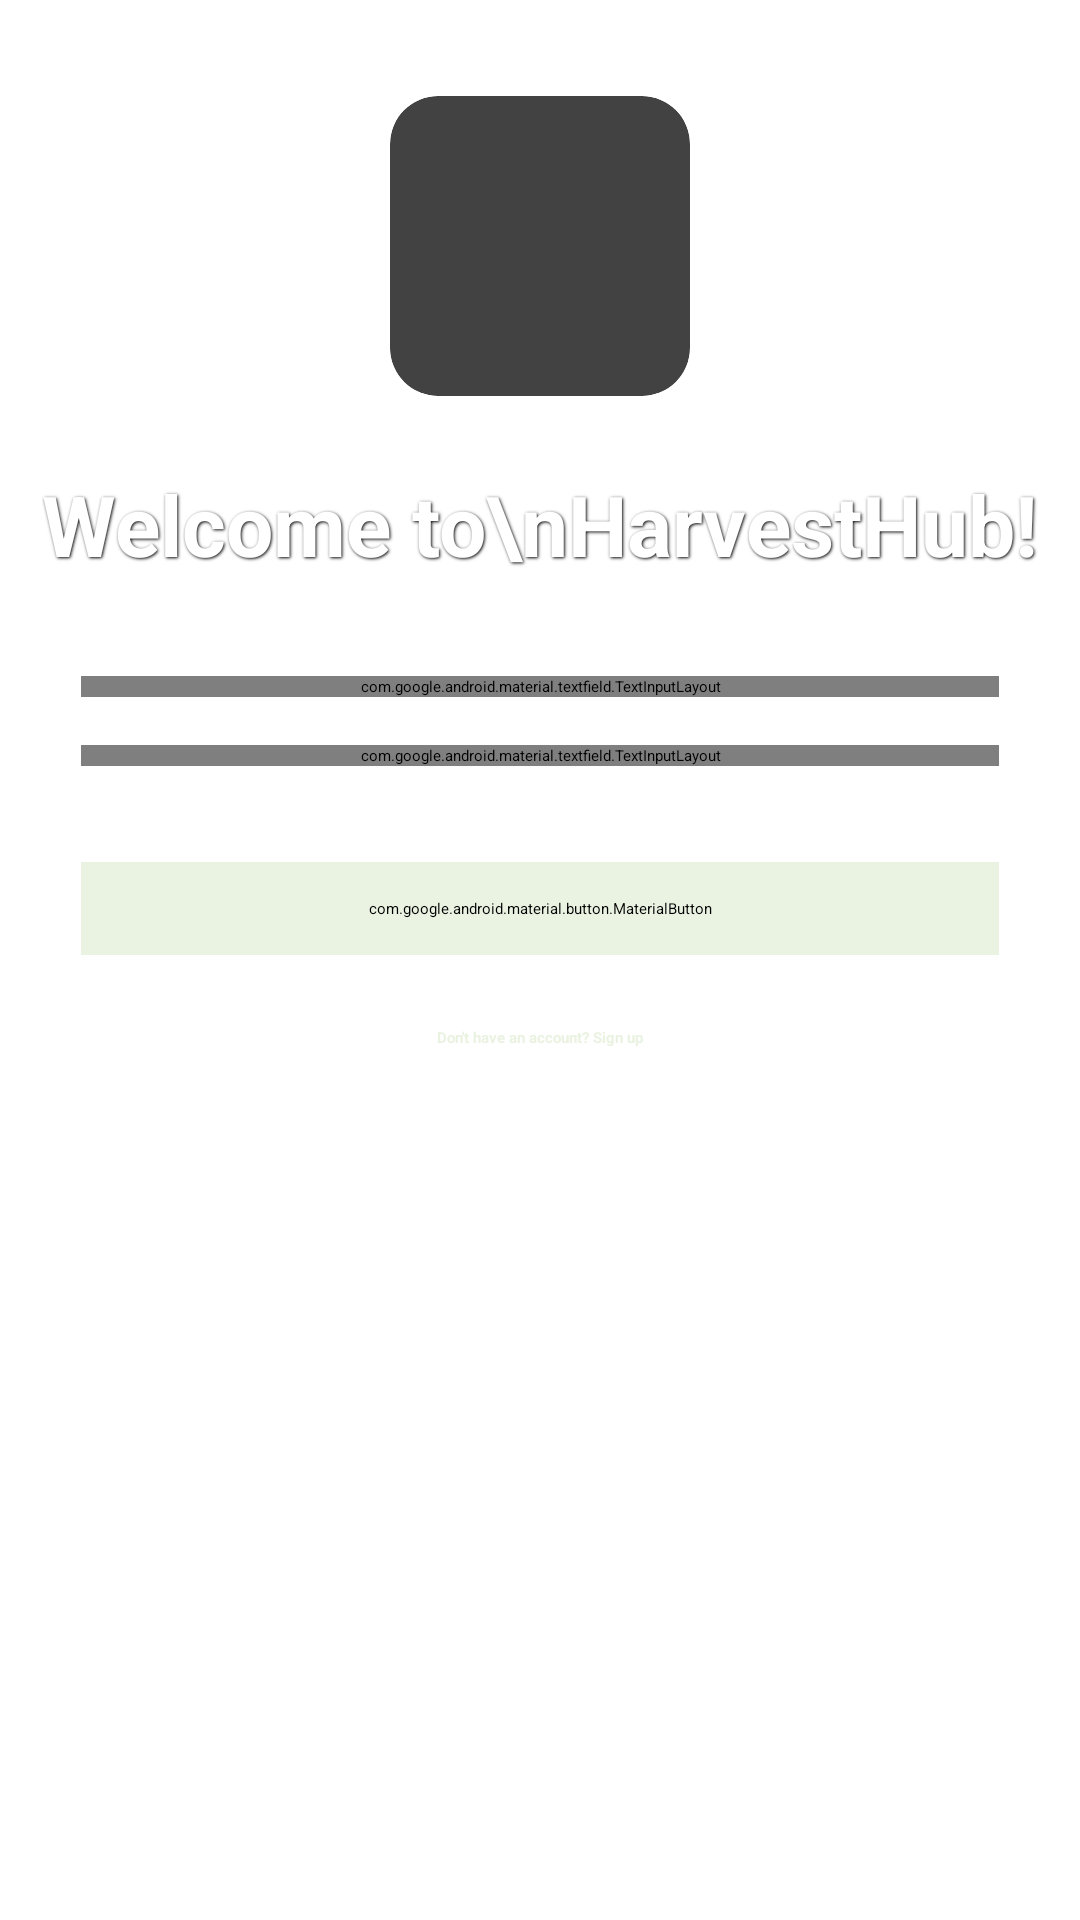

This screen was rendered from an Android layout file. Write that file and the resources it references.
<!-- AndroidManifest.xml: application theme Theme.HarvestHub -->
<!-- res/layout/activity_main.xml -->
<?xml version="1.0" encoding="utf-8"?>
<androidx.constraintlayout.widget.ConstraintLayout
    xmlns:android="http://schemas.android.com/apk/res/android"
    xmlns:tools="http://schemas.android.com/tools"
    xmlns:app="http://schemas.android.com/apk/res-auto"
    android:layout_width="match_parent"
    android:layout_height="match_parent"
    android:background="@android:color/transparent"
    tools:context=".MainActivity">

    <ImageView
        android:layout_width="match_parent"
        android:layout_height="match_parent"
        android:src="@drawable/bg_banana_leaf"
        android:scaleType="centerCrop"
        android:contentDescription="Background"
        android:alpha="0.55" />

    <androidx.cardview.widget.CardView
        android:id="@+id/logoImage"
        android:layout_width="100dp"
        android:layout_height="100dp"
        android:layout_marginTop="32dp"
        app:cardCornerRadius="16dp"
        app:cardElevation="0dp"
        app:layout_constraintTop_toTopOf="parent"
        app:layout_constraintBottom_toTopOf="@id/welcomeText"
        app:layout_constraintStart_toStartOf="parent"
        app:layout_constraintEnd_toEndOf="parent"
        app:layout_constraintVertical_bias="0.2">

        <ImageView
            android:layout_width="match_parent"
            android:layout_height="match_parent"
            android:src="@drawable/logo"
            android:scaleType="centerCrop"/>
    </androidx.cardview.widget.CardView>

    <TextView
        android:id="@+id/welcomeText"
        android:layout_width="wrap_content"
        android:layout_height="wrap_content"
        android:text="Welcome to\nHarvestHub!"
        android:textSize="28sp"
        android:textStyle="bold"
        android:textColor="#fff"
        android:shadowColor="#000"
        android:shadowDx="1"
        android:shadowDy="1"
        android:shadowRadius="2"
        android:layout_marginTop="24dp"
        app:layout_constraintTop_toBottomOf="@id/logoImage"
        app:layout_constraintStart_toStartOf="parent"
        app:layout_constraintEnd_toEndOf="parent" />

    <com.google.android.material.textfield.TextInputLayout
        android:id="@+id/emailLayout"
        style="@style/Widget.MaterialComponents.TextInputLayout.OutlinedBox"
        android:layout_width="0dp"
        android:layout_height="wrap_content"
        android:layout_marginTop="32dp"
        android:background="@drawable/low_opacity_input_bg"
        app:boxBackgroundMode="none"
        app:hintTextColor="#000000"
        app:hintTextAppearance="@style/HintTextAppearance.Black"
        app:layout_constraintTop_toBottomOf="@id/welcomeText"
        app:layout_constraintStart_toStartOf="parent"
        app:layout_constraintEnd_toEndOf="parent"
        app:layout_constraintWidth_percent="0.85">

        <com.google.android.material.textfield.TextInputEditText
            android:id="@+id/emailInput"
            android:layout_width="match_parent"
            android:layout_height="wrap_content"
            android:hint="Email"
            android:backgroundTint="#fff"
            android:textColor="#222222"
            android:inputType="textEmailAddress"
            android:background="@android:color/transparent"
            android:paddingBottom="8dp"
            android:drawableBottom="@android:color/white" />
    </com.google.android.material.textfield.TextInputLayout>

    <com.google.android.material.textfield.TextInputLayout
        android:id="@+id/passwordLayout"
        style="@style/Widget.MaterialComponents.TextInputLayout.OutlinedBox"
        android:layout_width="0dp"
        android:layout_height="wrap_content"
        android:layout_marginTop="16dp"
        android:background="@drawable/low_opacity_input_bg"
        app:boxBackgroundMode="none"
        app:hintTextColor="#000000"
        app:hintTextAppearance="@style/HintTextAppearance.Black"
        app:layout_constraintTop_toBottomOf="@id/emailLayout"
        app:layout_constraintStart_toStartOf="parent"
        app:layout_constraintEnd_toEndOf="parent"
        app:layout_constraintWidth_percent="0.85">

        <com.google.android.material.textfield.TextInputEditText
            android:id="@+id/passwordInput"
            android:layout_width="match_parent"
            android:layout_height="wrap_content"
            android:hint="Password"
            android:backgroundTint="#fff"
            android:textColor="#222222"
            android:inputType="textPassword"
            android:background="@android:color/transparent"
            android:paddingBottom="8dp"
            android:drawableBottom="@android:color/white" />
    </com.google.android.material.textfield.TextInputLayout>

    <com.google.android.material.button.MaterialButton
        android:id="@+id/loginButton"
        android:layout_width="0dp"
        android:layout_height="wrap_content"
        android:layout_marginTop="32dp"
        android:text="LOGIN"
        android:textAllCaps="true"
        android:textStyle="bold"
        android:textColor="#2e4d2c"
        android:backgroundTint="#eaf3e2"
        app:cornerRadius="32dp"
        android:padding="12dp"
        app:layout_constraintTop_toBottomOf="@id/passwordLayout"
        app:layout_constraintStart_toStartOf="parent"
        app:layout_constraintEnd_toEndOf="parent"
        app:layout_constraintWidth_percent="0.85" />

    <TextView
        android:id="@+id/registerLink"
        android:layout_width="wrap_content"
        android:layout_height="wrap_content"
        android:text="Don't have an account? Sign up"
        android:textColor="#eaf3e2"
        android:textStyle="bold"
        android:layout_marginTop="24dp"
        app:layout_constraintTop_toBottomOf="@id/loginButton"
        app:layout_constraintStart_toStartOf="parent"
        app:layout_constraintEnd_toEndOf="parent" />

</androidx.constraintlayout.widget.ConstraintLayout>
<!-- resources referenced by this layout -->
<resources>
  <!-- drawable low_opacity_input_bg (drawable) -->
  <shape xmlns:android="http://schemas.android.com/apk/res/android"
      android:shape="rectangle">
      <solid android:color="#40FFFFFF" /> 
      <corners android:radius="12dp" />
  </shape>
  <style name="HintTextAppearance.Black" parent="TextAppearance.AppCompat.Small">
          <item name="android:textColor">#000000</item>
      </style>
</resources>
